Labelled photos from "Split_Data", an image-classification folder in Sovelyu/Diplom. The possible labels are: non cancer, cancer.

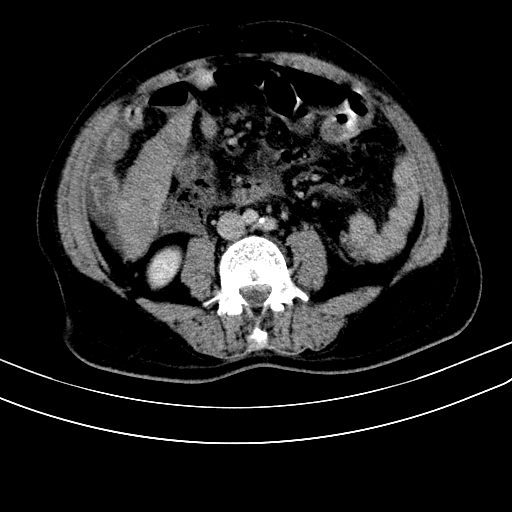
Label: cancer

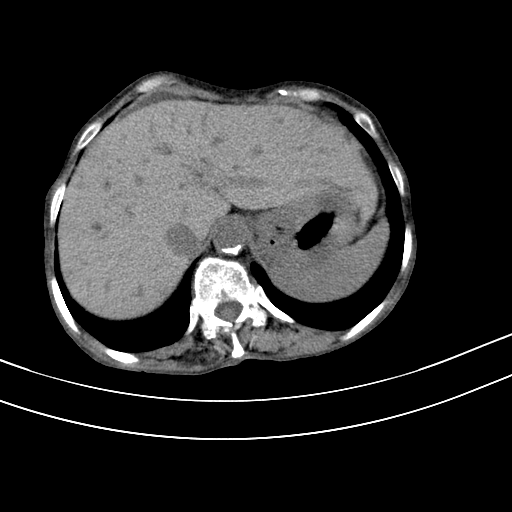
Label: cancer

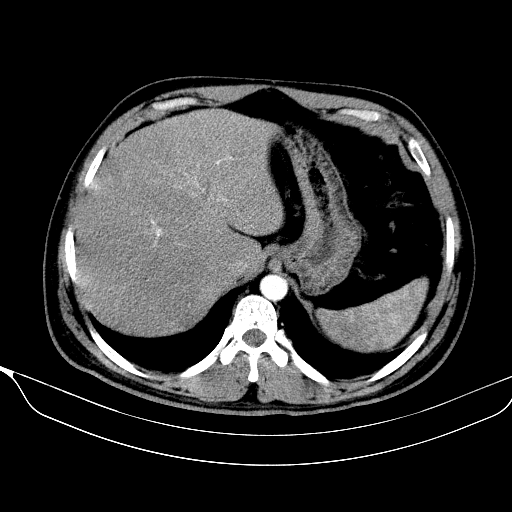
Label: non cancer

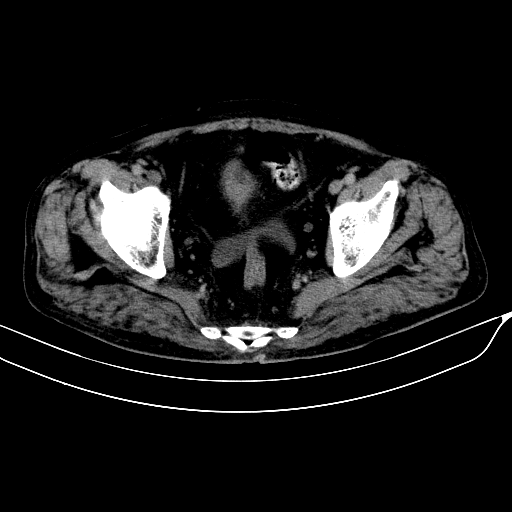
Label: cancer

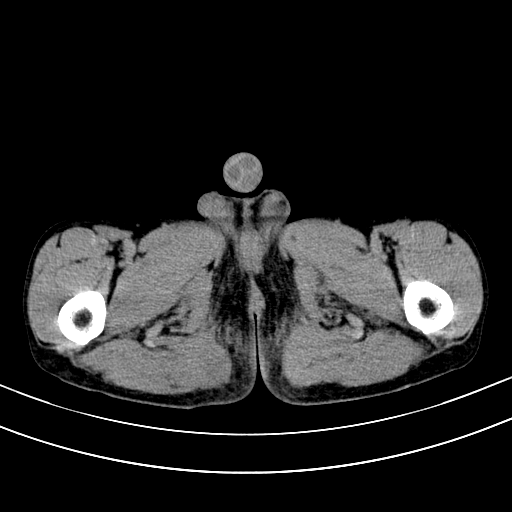
Label: non cancer

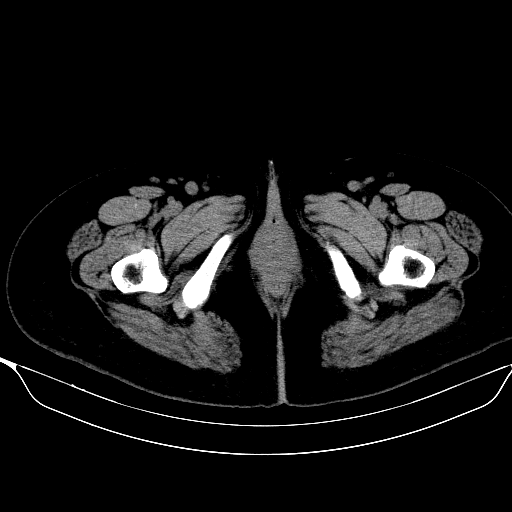
Label: non cancer
